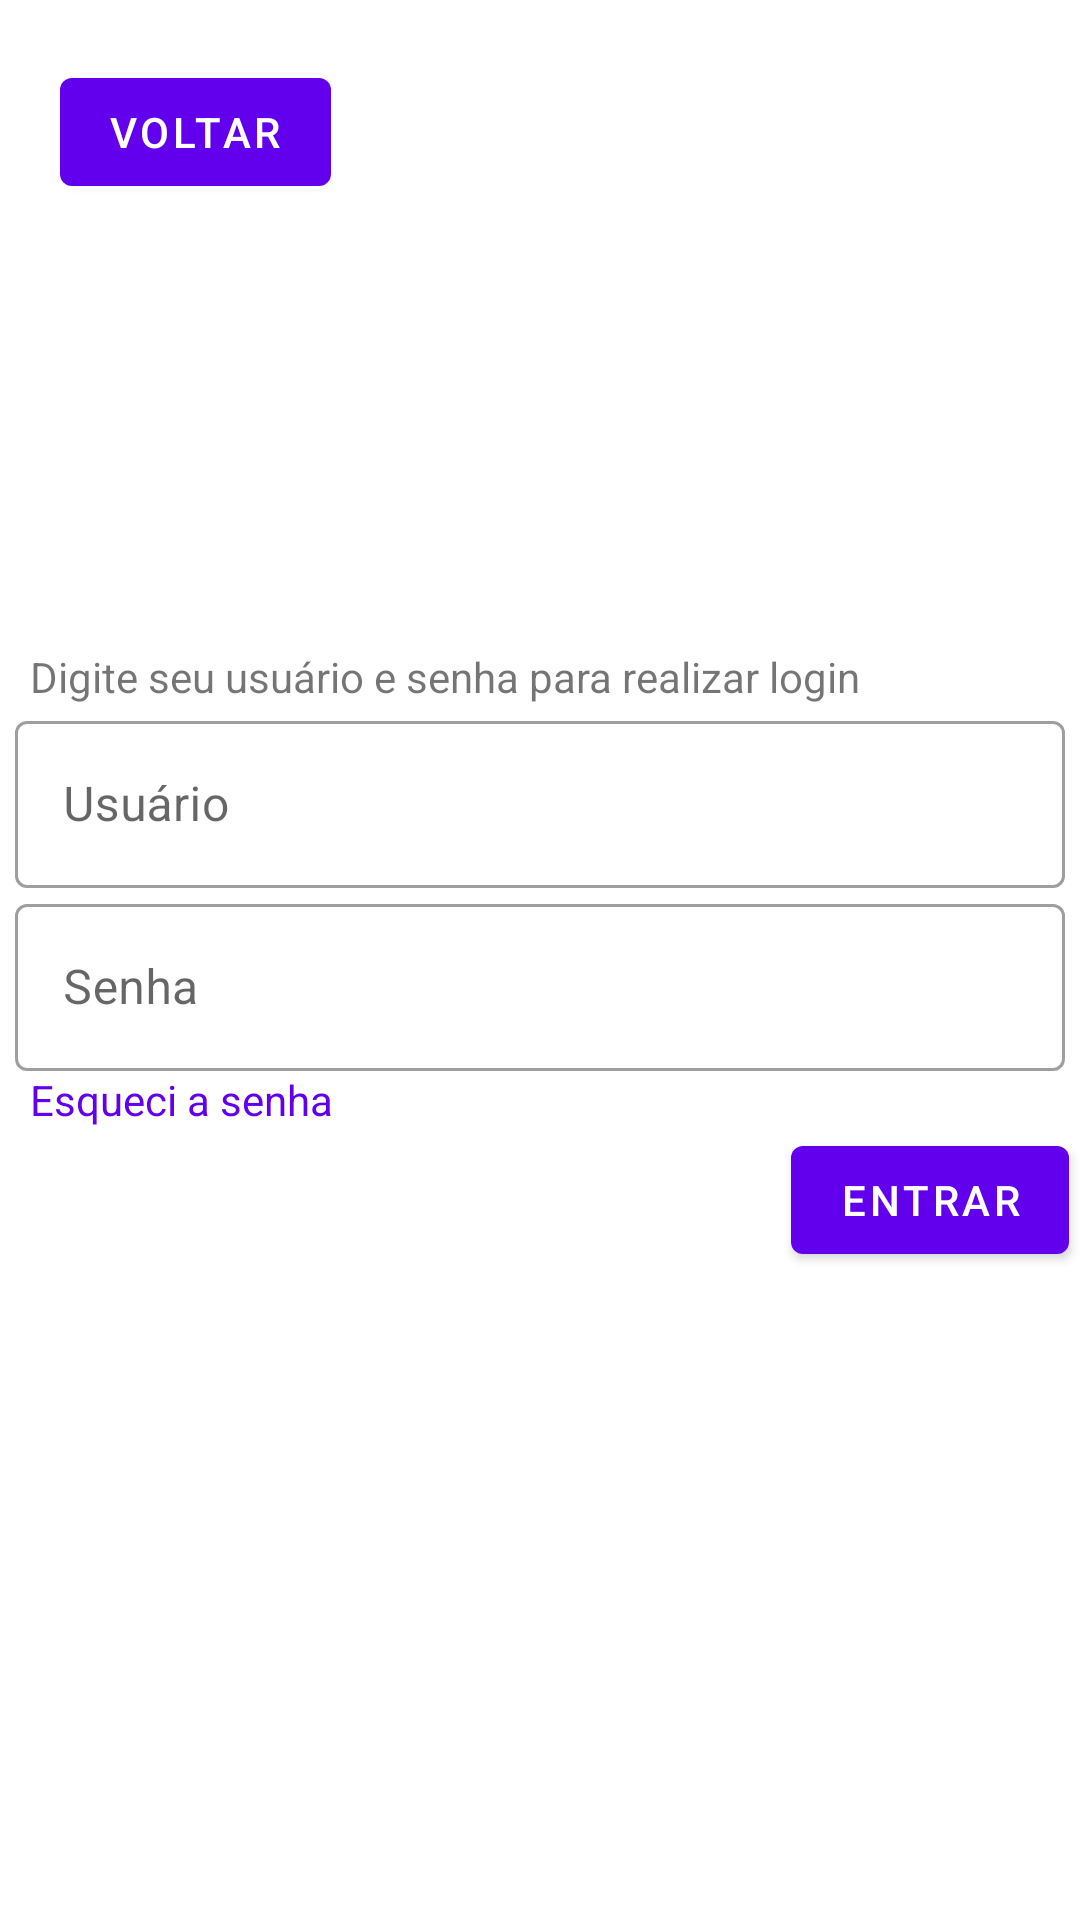

Android layout source for this screen:
<!-- AndroidManifest.xml: application theme Theme.DevMobileAtividade2 -->
<!-- res/layout/fragment_second.xml -->
<?xml version="1.0" encoding="utf-8"?>
<androidx.constraintlayout.widget.ConstraintLayout xmlns:android="http://schemas.android.com/apk/res/android"
    xmlns:app="http://schemas.android.com/apk/res-auto"
    xmlns:tools="http://schemas.android.com/tools"
    android:layout_width="match_parent"
    android:layout_height="match_parent"
    tools:context=".SecondFragment">

    <LinearLayout
        android:layout_width="match_parent"
        android:layout_height="match_parent"
        android:orientation="vertical">
        <Button
            android:id="@+id/button_second"
            android:layout_width="wrap_content"
            android:layout_height="wrap_content"
            android:text="@string/previous"
            android:layout_marginLeft="20dp"
            android:layout_marginTop="20dp"/>
    </LinearLayout>
    <LinearLayout
        android:layout_width="match_parent"
        android:layout_height="match_parent"
        android:gravity="center"
        android:orientation="vertical">

        <TextView
            android:layout_width="340dp"
            android:layout_height="wrap_content"
            android:text="@string/text_login" />

        <com.google.android.material.textfield.TextInputLayout
            android:id="@+id/userLogin"
            android:layout_width="350dp"
            android:layout_height="wrap_content"
            android:hint="@string/user"
            style="@style/Widget.MaterialComponents.TextInputLayout.OutlinedBox">

            <com.google.android.material.textfield.TextInputEditText
                android:layout_width="match_parent"
                android:layout_height="wrap_content"
                />
        </com.google.android.material.textfield.TextInputLayout>
        <com.google.android.material.textfield.TextInputLayout
            android:id="@+id/passwordLogin"
            android:layout_width="350dp"
            android:layout_height="wrap_content"
            android:hint="@string/password"
            style="@style/Widget.MaterialComponents.TextInputLayout.OutlinedBox">

            <com.google.android.material.textfield.TextInputEditText
                android:layout_width="match_parent"
                android:layout_height="wrap_content"
                />
        </com.google.android.material.textfield.TextInputLayout>
        <TextView
            android:layout_width="340dp"
            android:layout_height="wrap_content"
            android:text="@string/forgot_password"
            android:textColor="@color/design_default_color_primary"/>
        <Button
            android:layout_width="wrap_content"
            android:layout_height="wrap_content"
            android:text="@string/login_button"
            android:layout_marginLeft="130dp"/>


    </LinearLayout>


</androidx.constraintlayout.widget.ConstraintLayout>
<!-- resources referenced by this layout -->
<resources>
  <string name="forgot_password">Esqueci a senha</string>
  <string name="login_button">Entrar</string>
  <string name="password">Senha</string>
  <string name="previous">Voltar</string>
  <string name="text_login">Digite seu usuário e senha para realizar login</string>
  <string name="user">Usuário</string>
  <style name="Theme.DevMobileAtividade2" parent="Theme.MaterialComponents.DayNight.DarkActionBar">
          
          <item name="colorPrimary">@color/purple_500</item>
          <item name="colorPrimaryVariant">@color/purple_700</item>
          <item name="colorOnPrimary">@color/white</item>
          
          <item name="colorSecondary">@color/teal_200</item>
          <item name="colorSecondaryVariant">@color/teal_700</item>
          <item name="colorOnSecondary">@color/black</item>
          
          <item name="android:statusBarColor" tools:targetApi="l">?attr/colorPrimaryVariant</item>
          
      </style>
  <!-- not gathered from this repository: default colours our renderer supplied (Android Studio template values) -->
  <color name="purple_500">#FF6200EE</color>
  <color name="purple_700">#FF3700B3</color>
  <color name="teal_200">#FF03DAC5</color>
  <color name="teal_700">#FF018786</color>
  <color name="black">#FF000000</color>
  <color name="white">#FFFFFFFF</color>
</resources>
